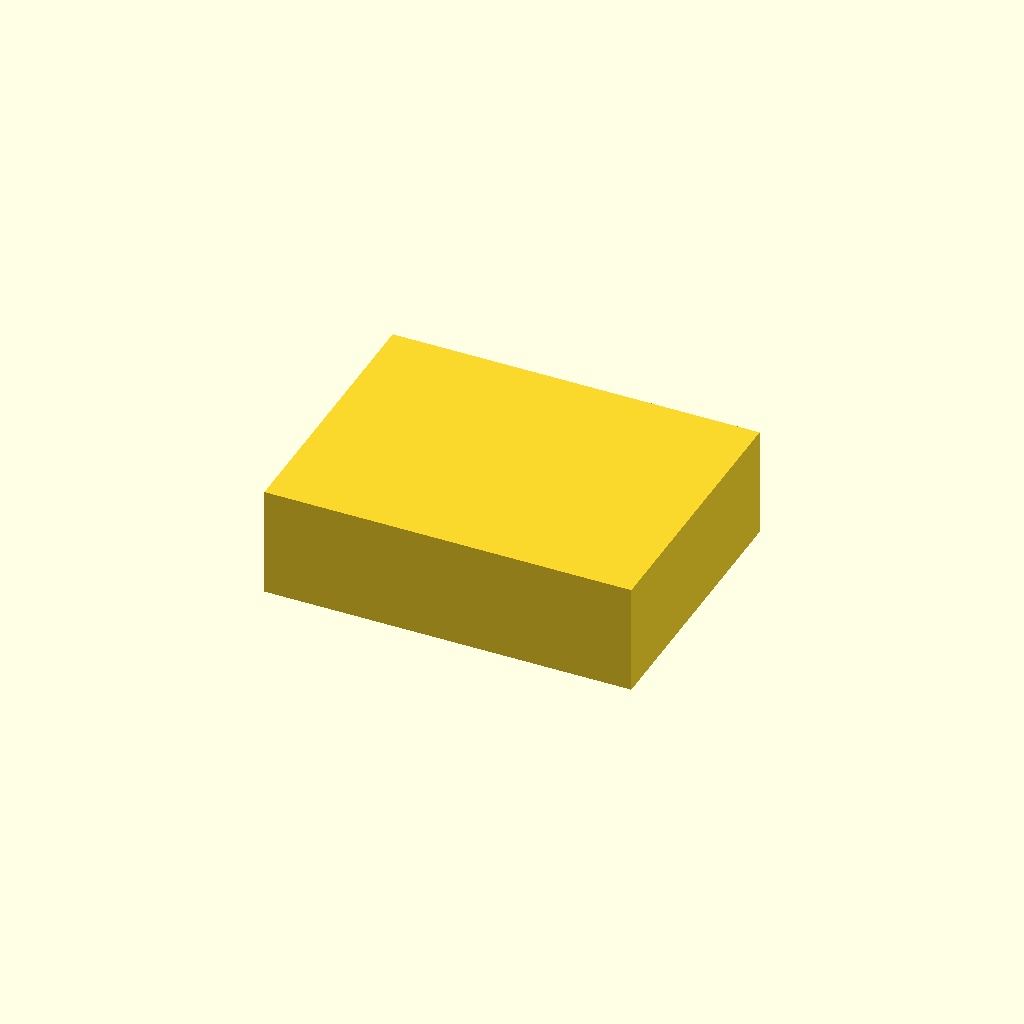
Cell 1: rendered with the file's own defaults.
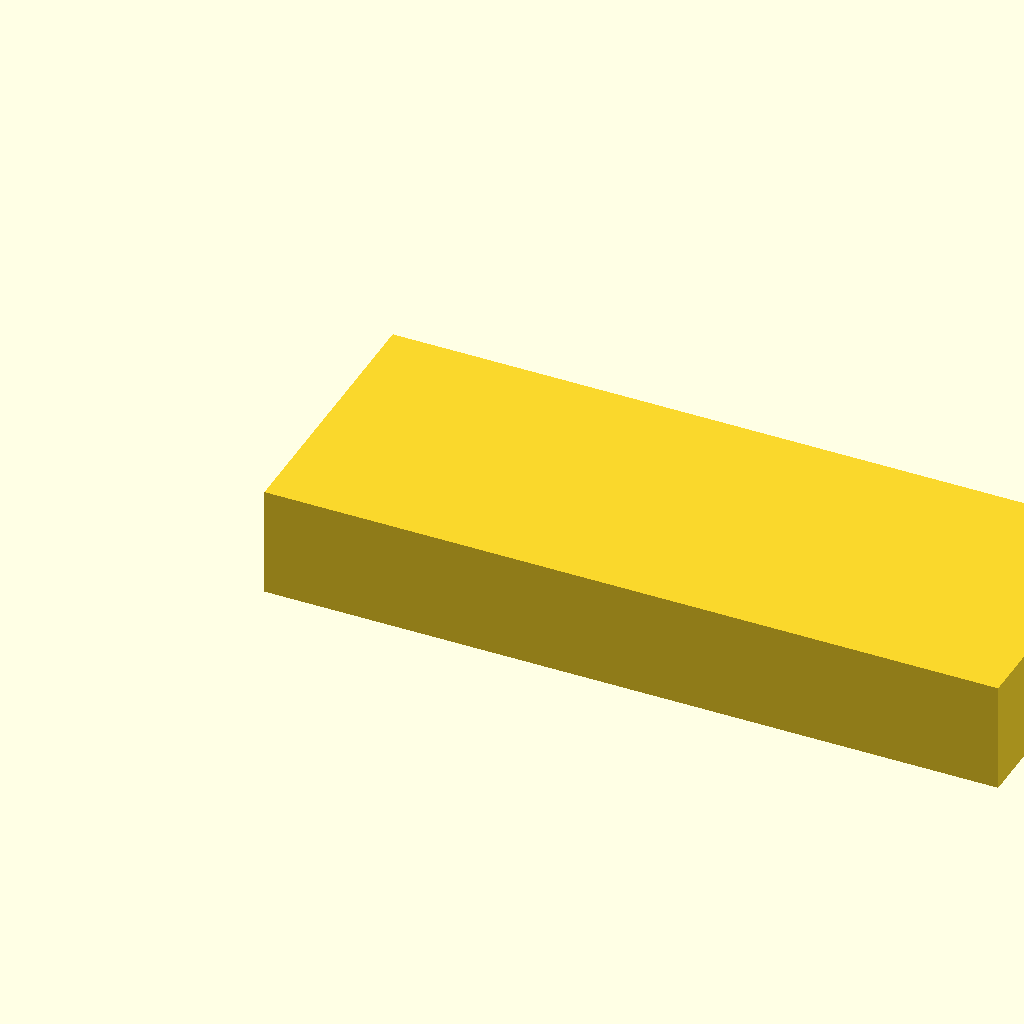
Cell 2: the same model with object_x = 80.
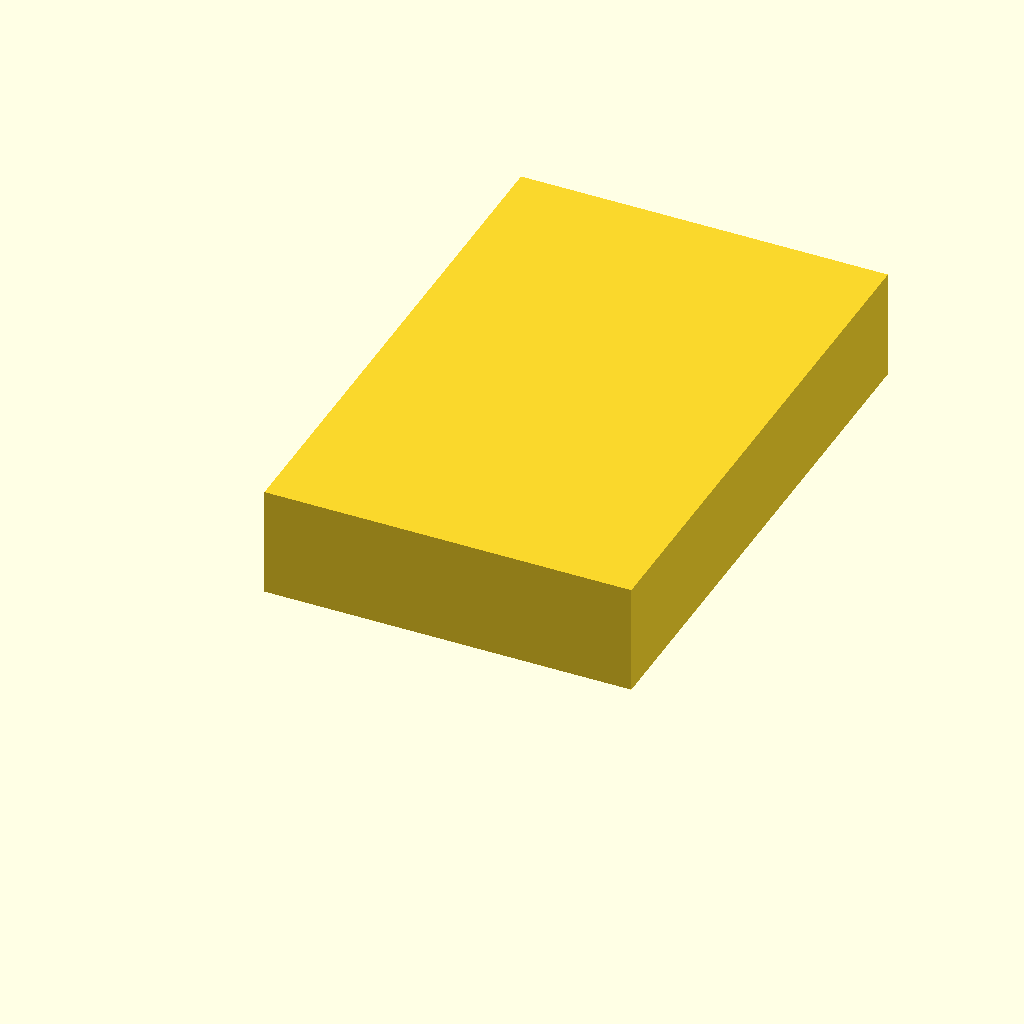
Cell 3: the same model with object_y = 60.
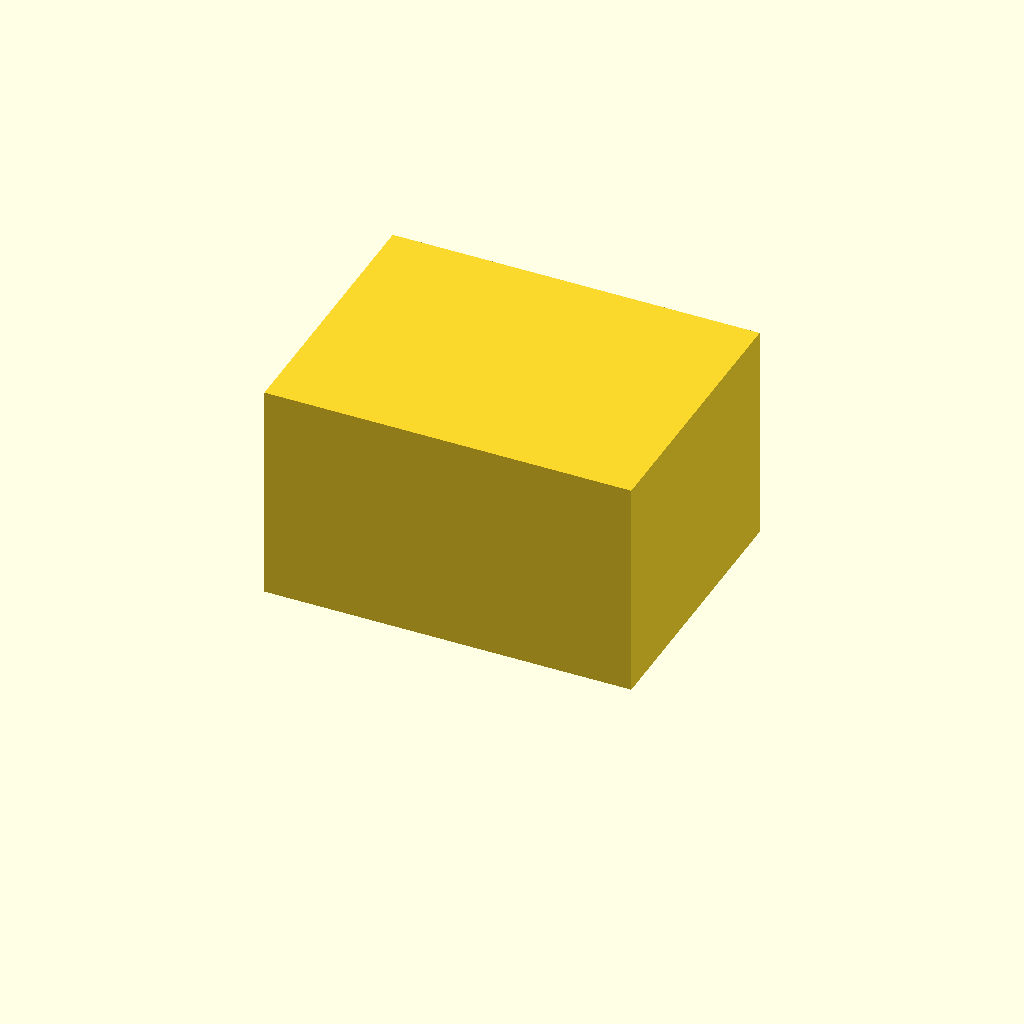
Cell 4 — object_z set to 24, the other parameters unchanged.
One fixed orthographic camera (rotation 55°, 0°, 25°; colour scheme Cornfield) for every cell.
The OpenSCAD source (examples/bracket-coupon/src/bracket-coupon.scad):
// Parametric FDM coupon — millimetres. Export with Docker OpenSCAD.

object_x = 40;
object_y = 30;
object_z = 12;

cube([object_x, object_y, object_z]);
Parameter table extracted from the source (name, type, default, range or options):
object_x: number, default 40
object_y: number, default 30
object_z: number, default 12
